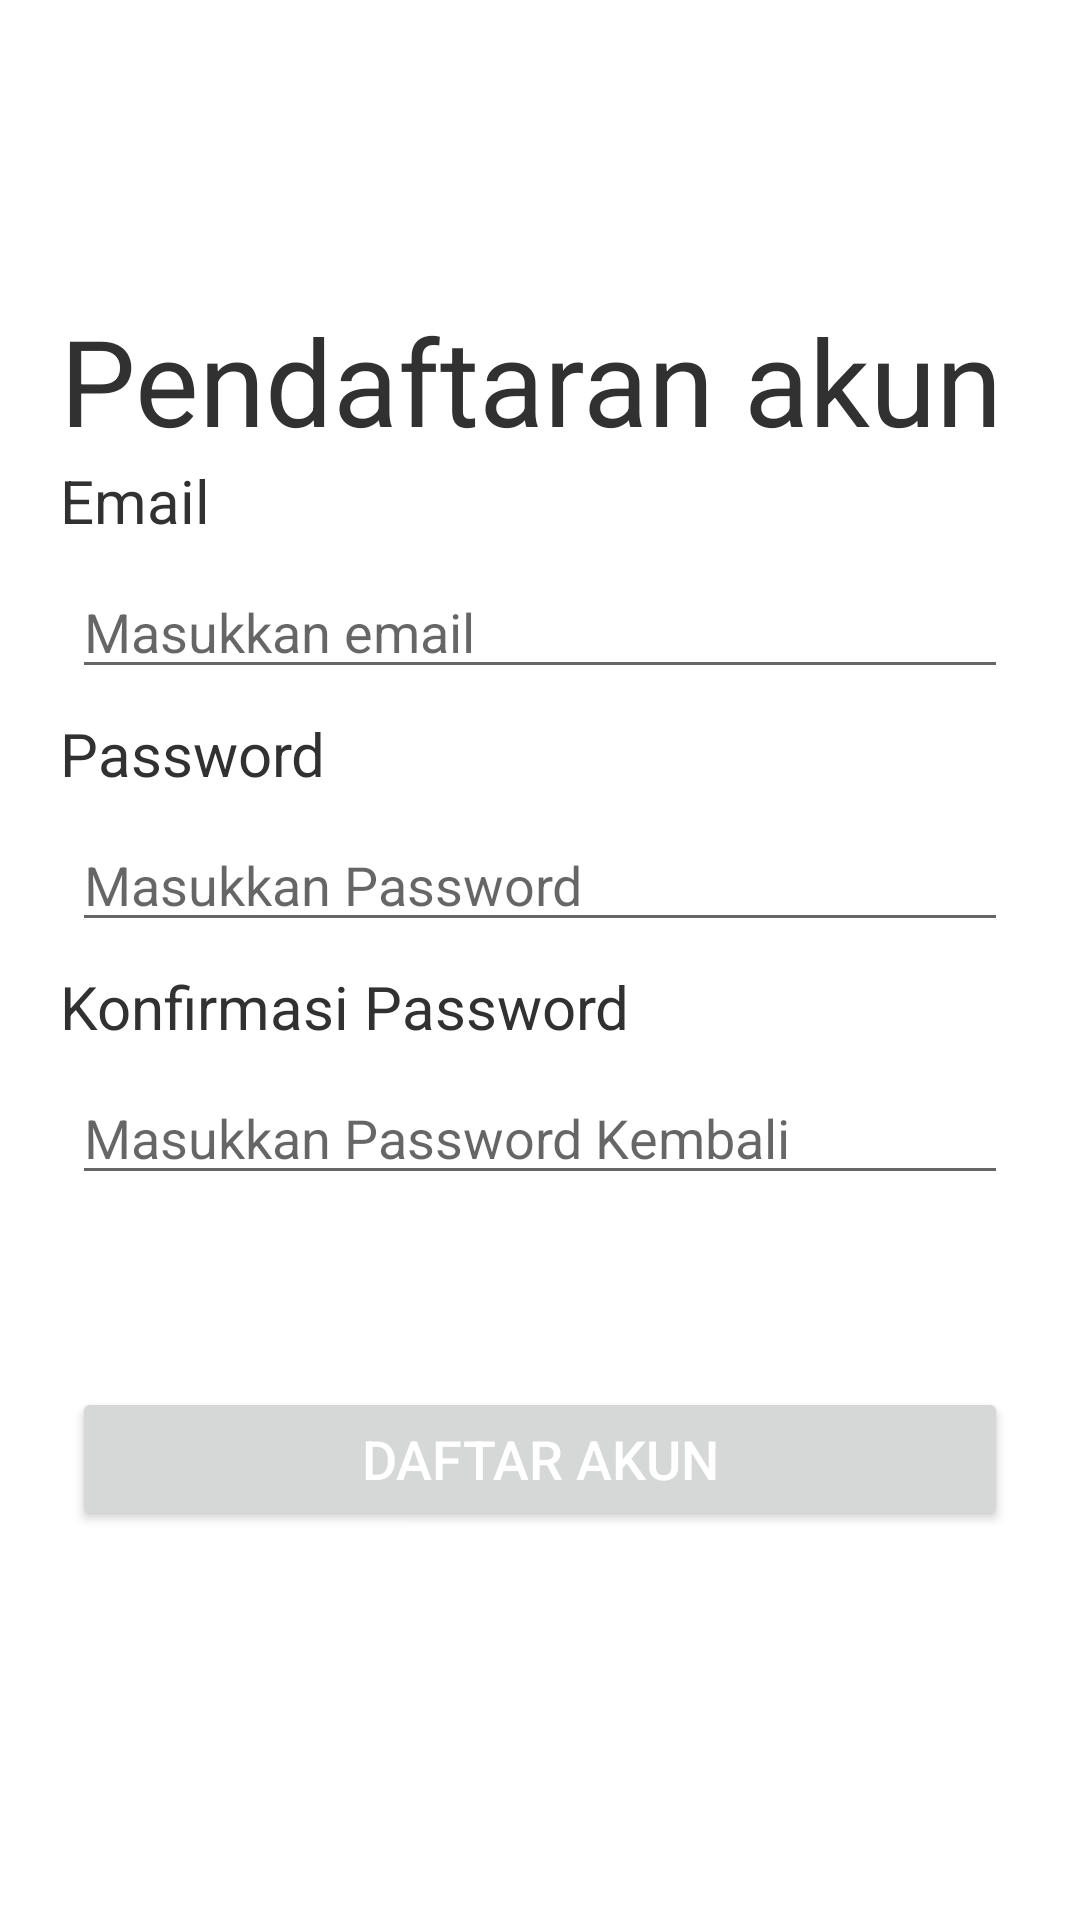

Android layout source for this screen:
<!-- AndroidManifest.xml: application theme Theme.Inventaris_UDN -->
<!-- res/layout/activity_daftarakun.xml -->
<?xml version="1.0" encoding="utf-8"?>
<androidx.constraintlayout.widget.ConstraintLayout xmlns:android="http://schemas.android.com/apk/res/android"
    xmlns:app="http://schemas.android.com/apk/res-auto"
    xmlns:tools="http://schemas.android.com/tools"
    android:layout_width="match_parent"
    android:layout_height="match_parent"
    tools:context=".daftarakun">

    <TextView
        android:id="@+id/pendaftaran"
        android:layout_width="wrap_content"
        android:layout_height="wrap_content"
        app:layout_constraintTop_toTopOf="parent"
        android:layout_marginLeft="20dp"
        android:layout_marginTop="100dp"
        android:text="Pendaftaran akun"
        android:textColor="#313131"
        android:textSize="40sp"
        app:layout_constraintLeft_toLeftOf="parent" />

    <TextView
        android:id="@+id/Daftar"
        android:layout_width="wrap_content"
        android:layout_height="wrap_content"
        app:layout_constraintTop_toBottomOf="@id/pendaftaran"
        android:layout_marginLeft="20dp"
        android:text="Email"
        android:textColor="#313131"
        android:textSize="20sp"
        app:layout_constraintLeft_toLeftOf="parent" />

    <EditText
        android:id="@+id/emailbaru"
        android:layout_width="match_parent"
        android:layout_height="wrap_content"
        android:layout_marginLeft="24dp"
        android:layout_marginTop="8dp"
        android:layout_marginRight="24dp"
        android:hint="Masukkan email"
        app:layout_constraintLeft_toLeftOf="parent"
        app:layout_constraintRight_toRightOf="parent"
        app:layout_constraintTop_toBottomOf="@id/Daftar" />

    <TextView
        android:id="@+id/passwordbaru"
        android:layout_width="wrap_content"
        android:layout_height="wrap_content"
        android:layout_marginLeft="20dp"
        android:layout_marginTop="8dp"
        android:text="Password"
        android:textColor="#313131"
        android:textSize="20sp"
        app:layout_constraintLeft_toLeftOf="parent"
        app:layout_constraintTop_toBottomOf="@id/emailbaru" />

    <EditText
        android:id="@+id/pass"
        android:layout_width="match_parent"
        android:layout_height="wrap_content"
        android:layout_marginLeft="24dp"
        android:inputType="textWebPassword"
        android:layout_marginTop="8dp"
        android:layout_marginRight="24dp"
        android:hint="Masukkan Password"
        app:layout_constraintLeft_toLeftOf="parent"
        app:layout_constraintRight_toRightOf="parent"
        app:layout_constraintTop_toBottomOf="@id/passwordbaru" />

    <TextView
        android:id="@+id/konfirmasi"
        android:layout_width="wrap_content"
        android:layout_height="wrap_content"
        android:layout_marginLeft="20dp"
        android:layout_marginTop="8dp"
        android:text="Konfirmasi Password"
        android:textColor="#313131"
        android:textSize="20sp"
        app:layout_constraintLeft_toLeftOf="parent"
        app:layout_constraintTop_toBottomOf="@id/pass" />

    <EditText
        android:id="@+id/konfirmasi_password"
        android:layout_width="match_parent"
        android:layout_height="wrap_content"
        android:layout_marginLeft="24dp"
        android:inputType="textWebPassword"
        android:layout_marginTop="8dp"
        android:layout_marginRight="24dp"
        android:hint="Masukkan Password Kembali"
        app:layout_constraintLeft_toLeftOf="parent"
        app:layout_constraintRight_toRightOf="parent"
        app:layout_constraintTop_toBottomOf="@id/konfirmasi"
        android:layout_marginBottom="62dp" />

    <Button
        android:layout_width="match_parent"
        android:layout_height="wrap_content"
        android:layout_marginStart="24dp"
        android:layout_marginEnd="24dp"
        android:textSize="18sp"
        android:layout_marginTop="64dp"
        android:text="Daftar Akun"
        android:textColor="#FFFFFF"
        app:layout_constraintEnd_toEndOf="parent"
        app:layout_constraintStart_toStartOf="parent"
        app:layout_constraintTop_toBottomOf="@+id/konfirmasi_password"
        android:onClick="Daftar" />

</androidx.constraintlayout.widget.ConstraintLayout>
<!-- resources referenced by this layout -->
<resources>
  <style name="Theme.Inventaris_UDN" parent="Theme.MaterialComponents.DayNight.DarkActionBar">
          
          <item name="colorPrimary">@color/purple_500</item>
          <item name="colorPrimaryVariant">@color/purple_700</item>
          <item name="colorOnPrimary">@color/white</item>
          
          <item name="colorSecondary">@color/teal_200</item>
          <item name="colorSecondaryVariant">@color/teal_700</item>
          <item name="colorOnSecondary">@color/black</item>
          
          <item name="android:statusBarColor" tools:targetApi="l">?attr/colorPrimaryVariant</item>
          
      </style>
  <!-- not gathered from this repository: default colours our renderer supplied (Android Studio template values) -->
  <color name="purple_500">#FF6200EE</color>
  <color name="purple_700">#FF3700B3</color>
  <color name="teal_200">#FF03DAC5</color>
  <color name="teal_700">#FF018786</color>
  <color name="black">#FF000000</color>
  <color name="white">#FFFFFFFF</color>
</resources>
